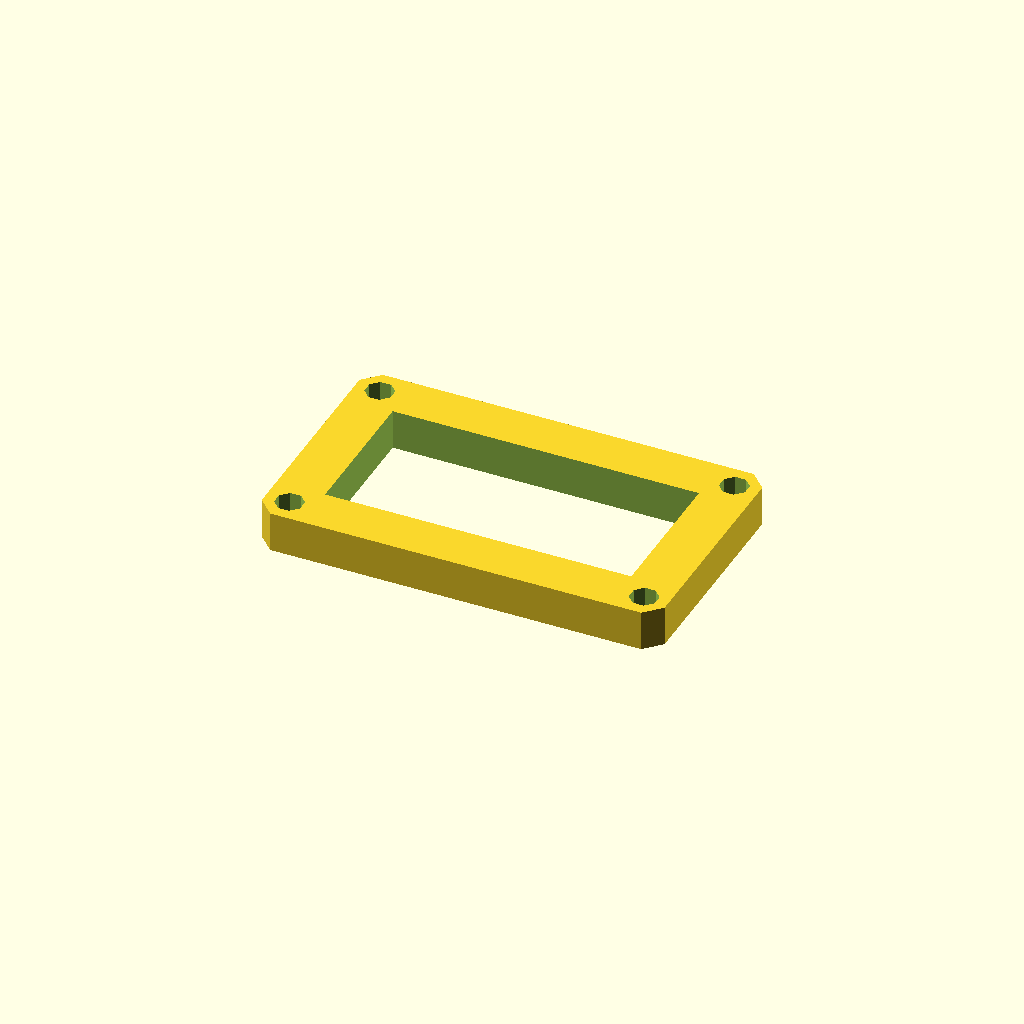
Cell 1: the model at its default parameters.
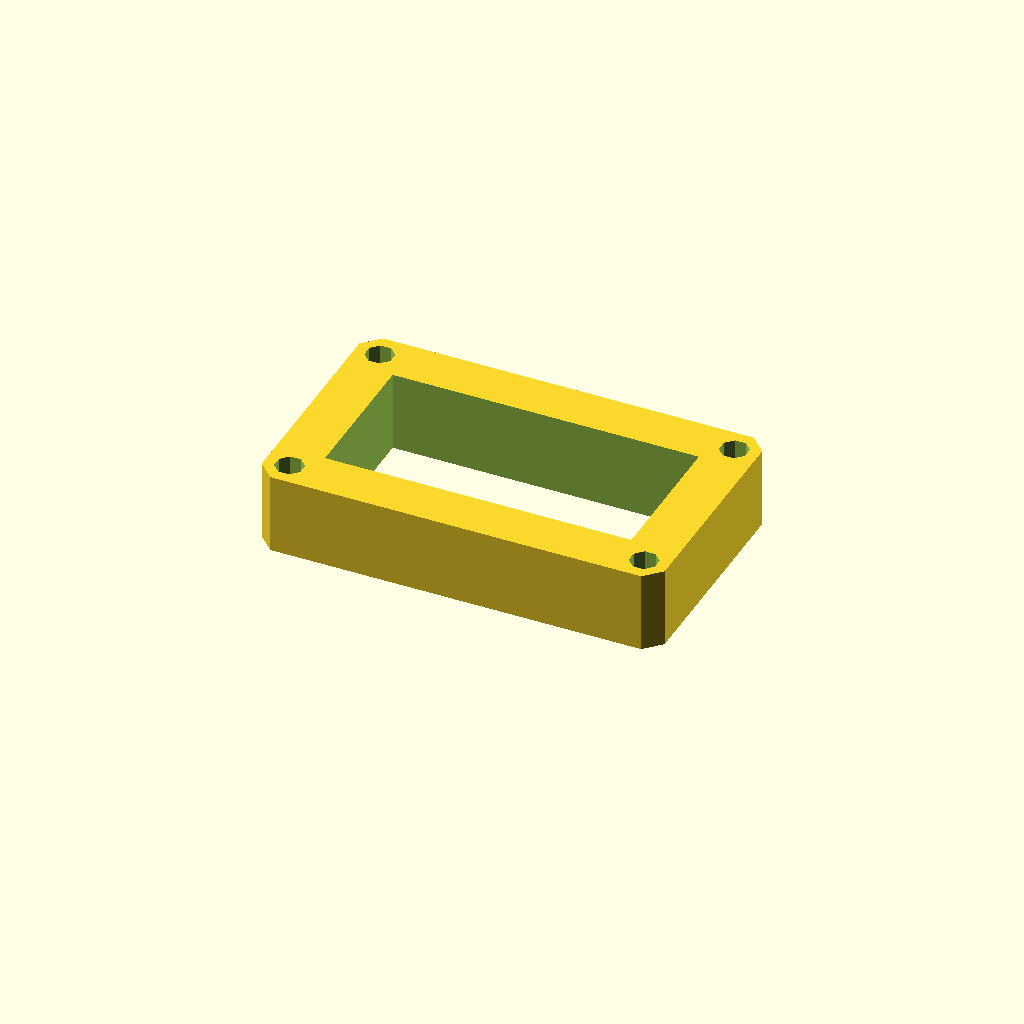
Cell 2: plate_t = 20 (everything else at default).
All cells are drawn from one camera (rotation 55°, 0°, 25°, orthographic, colour scheme Cornfield), so only the parameter changes between them.
Source of the model, optional_data/data/sketch3/frameplates/part_0002.scad:
$fn = 32;

// ----------------------------------------------------------------------
// Frame plate: 100 x 60 frame, 12 mm rails
// ----------------------------------------------------------------------

// --- parameters (mm) ---
plate_l = 100;            // plate length, X
plate_w = 60;             // plate width, Y
plate_t = 10;             // plate thickness, Z (extrusion height)
corner_c = 4;             // corner chamfer
frame_bar = 12;           // frame rail width
bolt_r = 3.5;             // corner bolt window radius
bolt_inset = 6;           // bolt centre inset from the edges

win_l = plate_l - 2 * frame_bar;  // window length
win_w = plate_w - 2 * frame_bar;  // window width
bolt_d = 2 * bolt_r;  // corner hole diameter

profile = [[4, 0], [96, 0], [100, 4], [100, 56], [96, 60], [4, 60], [0, 56], [0, 4]];  // primary outline, 8 points, counter clockwise
void_1 = [[12, 12], [88, 12], [88, 48], [12, 48]];  // the window, 4 points
void_2 = [[9.234, 7.339], [7.339, 9.234], [4.661, 9.234], [2.766, 7.339], [2.766, 4.661], [4.661, 2.766], [7.339, 2.766], [9.234, 4.661]];  // corner bolt window, 8 points
void_3 = [[97.234, 7.339], [95.339, 9.234], [92.661, 9.234], [90.766, 7.339], [90.766, 4.661], [92.661, 2.766], [95.339, 2.766], [97.234, 4.661]];  // corner bolt window, 8 points
void_4 = [[9.234, 55.339], [7.339, 57.234], [4.661, 57.234], [2.766, 55.339], [2.766, 52.661], [4.661, 50.766], [7.339, 50.766], [9.234, 52.661]];  // corner bolt window, 8 points
void_5 = [[97.234, 55.339], [95.339, 57.234], [92.661, 57.234], [90.766, 55.339], [90.766, 52.661], [92.661, 50.766], [95.339, 50.766], [97.234, 52.661]];  // corner bolt window, 8 points

// --- the one profile operation ---
difference() {
  linear_extrude(height = plate_t) polygon(points = profile);
  translate([0, 0, -1])
    linear_extrude(height = plate_t + 2) polygon(points = void_1);
  translate([0, 0, -1])
    linear_extrude(height = plate_t + 2) polygon(points = void_2);
  translate([0, 0, -1])
    linear_extrude(height = plate_t + 2) polygon(points = void_3);
  translate([0, 0, -1])
    linear_extrude(height = plate_t + 2) polygon(points = void_4);
  translate([0, 0, -1])
    linear_extrude(height = plate_t + 2) polygon(points = void_5);
}
Parameter table extracted from the source (name, type, default, range or options):
plate_l: number, default 100
plate_w: number, default 60
plate_t: number, default 10
corner_c: number, default 4
frame_bar: number, default 12
bolt_r: number, default 3.5
bolt_inset: number, default 6
